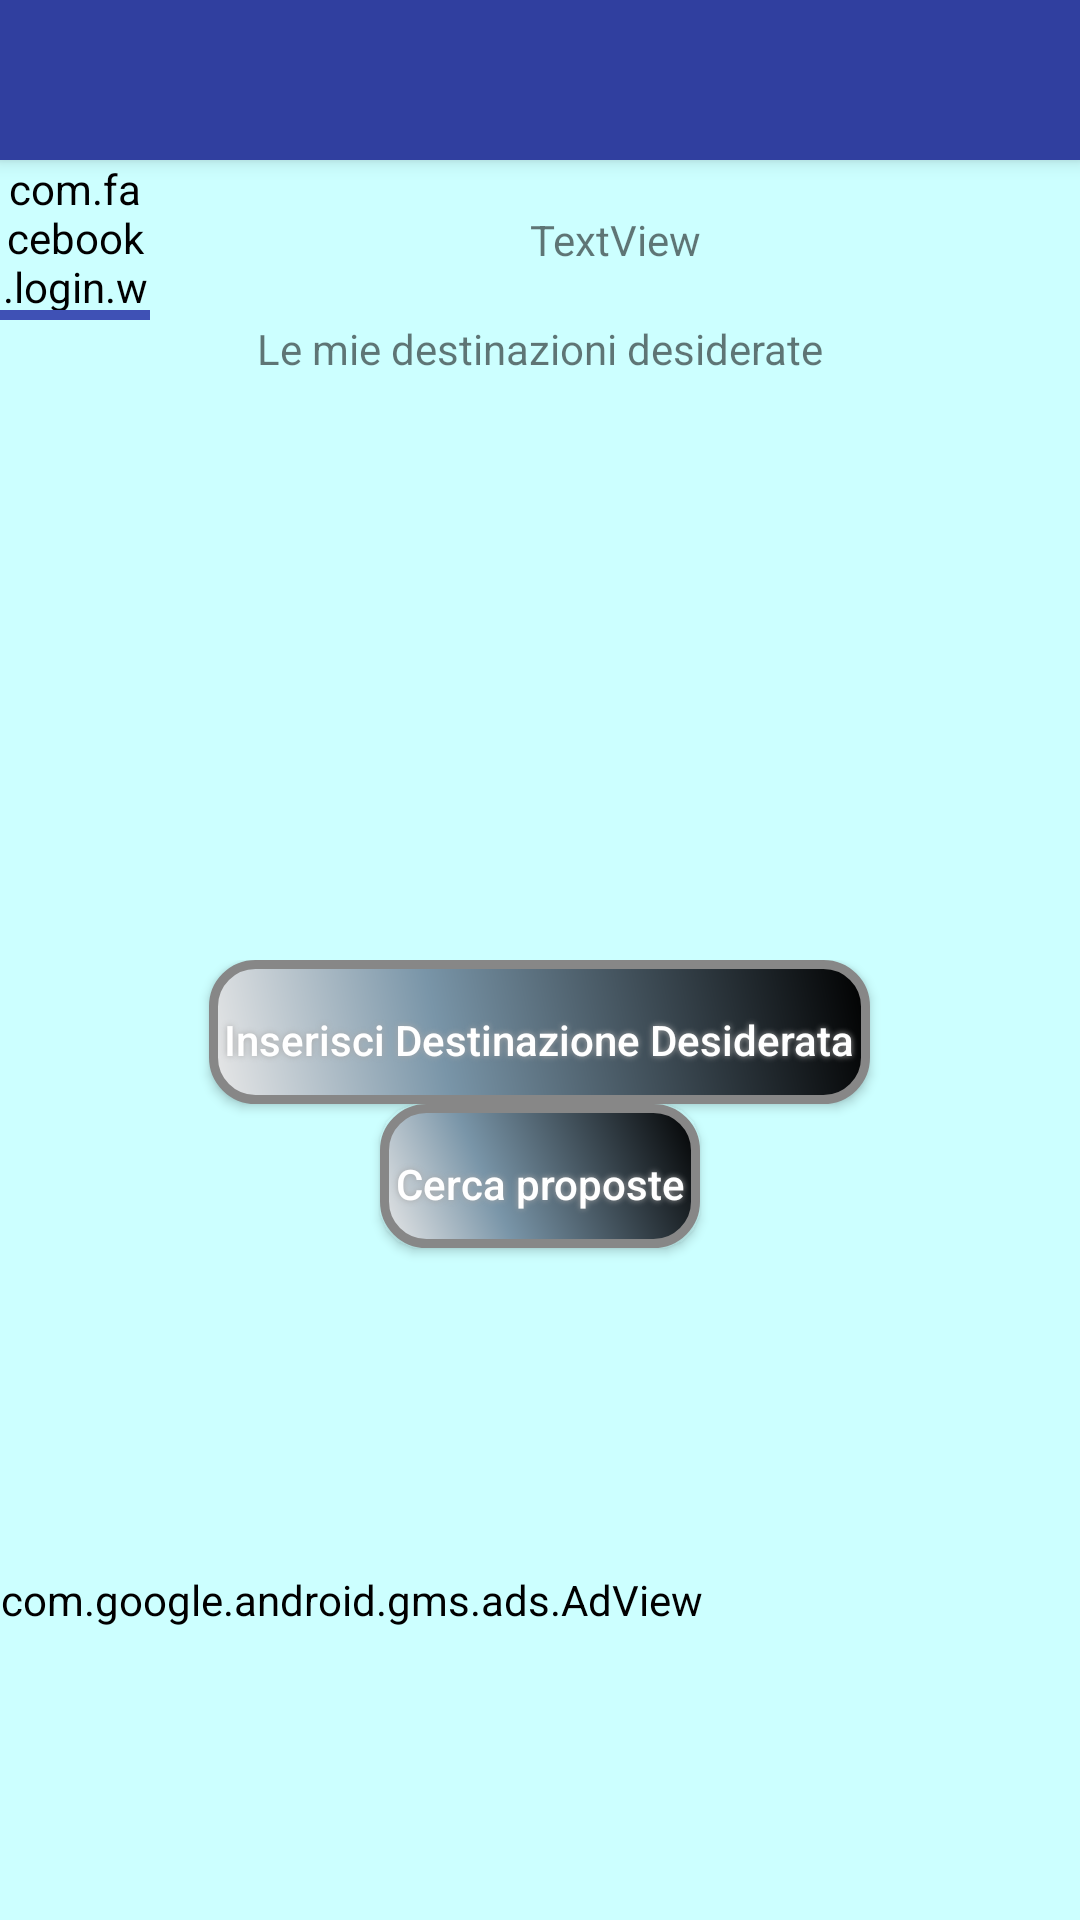

Produce the Android XML layout that renders to this screen, including the resource entries it uses.
<!-- AndroidManifest.xml: application theme TrasTheme -->
<!-- res/layout/activity_pagina_annunci.xml -->
<?xml version="1.0" encoding="utf-8"?>
<LinearLayout xmlns:android="http://schemas.android.com/apk/res/android"
    xmlns:ads="http://schemas.android.com/apk/res-auto"
    xmlns:app="http://schemas.android.com/apk/res-auto"

    xmlns:tools="http://schemas.android.com/tools"
    android:id="@+id/activity_pagina_annunci"
    android:layout_width="match_parent"
    android:layout_height="wrap_content"
    android:orientation="vertical"

    android:scrollIndicators="top|bottom">

    <android.support.v7.widget.Toolbar
        android:id="@+id/my_toolbar"
        android:layout_width="match_parent"
        android:layout_height="0px"
        android:layout_weight="1"
        android:background="@color/colorPrimaryDark"
        android:elevation="4dp"
        android:theme="@style/ThemeOverlay.AppCompat.ActionBar"
        app:popupTheme="@style/ThemeOverlay.AppCompat.Light" />

    <LinearLayout
        android:layout_width="match_parent"
        android:layout_height="0px"
        android:layout_weight="1"
        android:background="@color/colorPrimary"
        android:orientation="horizontal">

        <com.facebook.login.widget.ProfilePictureView
            android:id="@+id/foto"
            android:layout_width="50dp"
            android:layout_height="50dp"
            android:layout_centerInParent="true" />

        <TextView
            android:id="@+id/username"
            android:layout_width="0dp"
            android:layout_height="match_parent"
            android:layout_weight="1"

            android:gravity="center"

            android:text="TextView" />


    </LinearLayout>

    <LinearLayout
        android:layout_width="match_parent"
        android:layout_height="0dp"
        android:layout_weight="4"
        android:orientation="vertical">

        <TextView
            android:layout_width="match_parent"
            android:layout_height="wrap_content"
            android:gravity="center"

            android:text="@string/i_miei_annunci"
            tools:textSize="18sp" />

        <ListView
            android:id="@+id/lista"
            android:layout_width="match_parent"
            android:layout_height="150dp"
            android:layout_centerHorizontal="true"
            android:layout_marginBottom="15dp"
            android:layout_marginTop="15dp"
            android:fillViewport="true"
            android:scrollbarStyle="outsideOverlay" />
    </LinearLayout>


    <LinearLayout
        android:layout_width="match_parent"
        android:layout_height="0dp"
        android:layout_weight="2"
        android:orientation="vertical">


        <FrameLayout
            android:id="@+id/container"
            android:layout_width="match_parent"
            android:layout_height="wrap_content" />

        <Button
            android:id="@+id/creaannuncio"

            android:layout_width="wrap_content"
            android:layout_height="wrap_content"
            android:textAllCaps="false"
            android:background="@drawable/buttonshape"
            android:shadowColor="#A8A8A8"
            android:shadowDx="0"
            android:shadowDy="0"
            android:shadowRadius="5"
            android:layout_gravity="center"
            android:text="@string/crea_annuncio"
            android:textColor="#FFFFFF"
            android:layout_below="@id/lista" />

        <Button
            android:id="@+id/cercamatch"

            android:layout_width="wrap_content"
            android:layout_height="wrap_content"
            android:textAllCaps="false"
            android:background="@drawable/buttonshape"
            android:shadowColor="#A8A8A8"
            android:shadowDx="0"
            android:shadowDy="0"
            android:shadowRadius="5"
            android:layout_gravity="center"
            android:text="Cerca proposte"
            android:textColor="#FFFFFF"
            android:layout_below="@id/creaannuncio" />




        <LinearLayout
            android:layout_width="match_parent"
            android:layout_height="wrap_content"
            android:layout_below="@id/lista"
            android:layout_marginTop="16dp"
            android:gravity="center"
            android:orientation="horizontal">

            <Button
                android:id="@+id/vedimessaggi"

                android:layout_width="wrap_content"
                android:layout_height="wrap_content"
                android:textAllCaps="false"
                android:background="@drawable/buttonshape"
                android:shadowColor="#A8A8A8"
                android:shadowDx="0"
                android:shadowDy="0"
                android:shadowRadius="5"
                android:layout_gravity="center"
                android:text="@string/messaggi"
                android:textColor="#FFFFFF"/>

            <Button
                android:id="@+id/map"

                android:layout_width="wrap_content"
                android:layout_height="wrap_content"
                android:textAllCaps="false"
                android:background="@drawable/buttonshape"
                android:shadowColor="#A8A8A8"
                android:shadowDx="0"
                android:shadowDy="0"
                android:shadowRadius="5"
                android:layout_gravity="center"
                android:text="@string/map"
                android:textColor="#FFFFFF"/>

            <Button
                android:id="@+id/chat"

                android:layout_width="wrap_content"
                android:layout_height="wrap_content"
                android:textAllCaps="false"
                android:background="@drawable/buttonshape"
                android:shadowColor="#A8A8A8"
                android:shadowDx="0"
                android:shadowDy="0"
                android:shadowRadius="5"
                android:layout_gravity="center"
                android:text="@string/chat"
                android:textColor="#FFFFFF"/>

        </LinearLayout>

    </LinearLayout>


    <com.google.android.gms.ads.AdView
        android:id="@+id/adView"
        android:layout_width="wrap_content"
        android:layout_height="0px"
        android:layout_centerHorizontal="true"
        android:layout_weight="4"

        ads:adSize="BANNER"
        ads:adUnitId="@string/banner_ad_unit_id"></com.google.android.gms.ads.AdView>

</LinearLayout>
<!-- resources referenced by this layout -->
<resources>
  <color name="colorPrimary">#3F51B5</color>
  <color name="colorPrimaryDark">#303f9f</color>
  <!-- drawable buttonshape (drawable) -->
  <?xml version="1.0" encoding="utf-8"?>
  <shape xmlns:android="http://schemas.android.com/apk/res/android"
      android:shape="rectangle" >
  
      <corners android:radius="14dp" />
  
      <gradient
          android:angle="45"
          android:centerColor="#7995A8"
          android:centerX="35%"
          android:endColor="#000000"
          android:startColor="#E8E8E8"
          android:type="linear" />
  
      <padding
          android:bottom="0dp"
          android:left="5dp"
          android:right="5dp"
          android:top="5dp" />
  
  
  
      <stroke
          android:width="3dp"
          android:color="#878787" />
  
  </shape>
  <string name="chat">Chat</string>
  <string name="crea_annuncio">Inserisci Destinazione Desiderata</string>
  <string name="i_miei_annunci">Le mie destinazioni desiderate</string>
  <string name="map">Map</string>
  <string name="messaggi">Messaggi</string>
  <style name="TrasTheme" parent="@style/Theme.AppCompat.Light.NoActionBar">
              <item name="android:background">#ccffff</item>
              <item name="android:windowBackground">@color/white_opaque</item>
              <item name="android:colorBackground">#b3ffb3</item>
              <item name="android:colorForeground">#000000</item>
  
          </style>
  <color name="white_opaque">#0099cc</color>
</resources>
